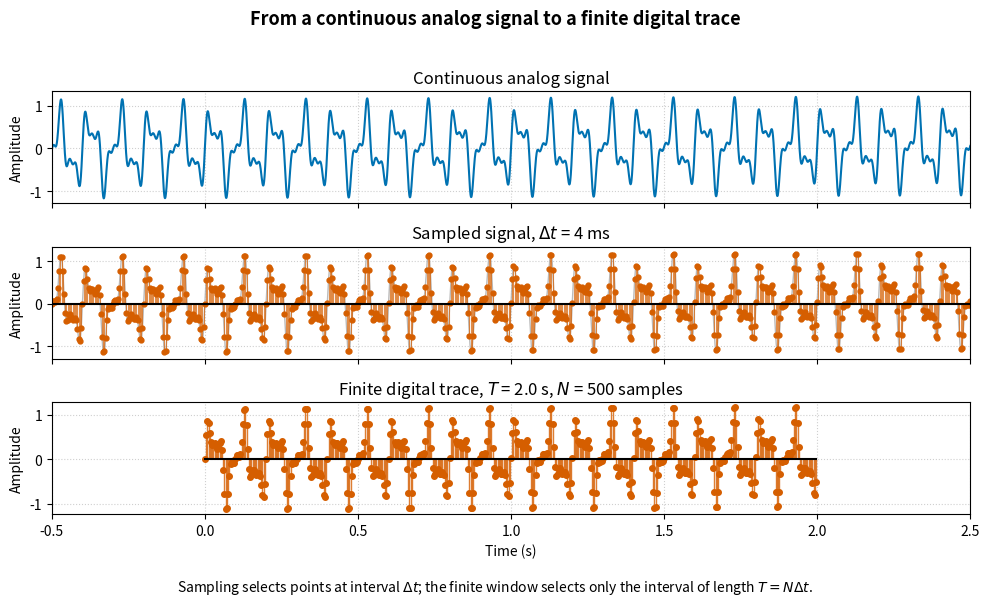

This figure's Python source: (Note: this script raises an exception after producing the figure.)
"""
Trace model: from a continuous analog signal to a finite digital trace.

This figure illustrates the two key steps that turn a continuous analog
seismic recording into the finite digital trace stored in the computer:

1. Sampling: keep only the values at regular intervals  Delta t .
2. Windowing: keep only a finite interval of length  T = N Delta t .

Parameters are typical for seismic reflection data:
    Delta t = 4 ms  (sample interval)
    T       = 2.0 s (record/window length)
    N       = 500   (number of samples in the window)
"""

import numpy as np
import matplotlib.pyplot as plt

# Figure parameters
FIG_WIDTH = 10.0   # inches
FIG_HEIGHT = 6.0   # inches
DPI = 150
OUTPUT_PATH = "figures/term01_lec05/term01_lec05_trace_model.png"

# Signal parameters (realistic for seismic data)
DT = 0.004          # sample interval, seconds (4 ms)
T = 2.0             # window length, seconds
N = int(T / DT)     # number of samples in the finite window (500)

FS_CONTINUOUS = 10000.0  # fine sampling rate for the smooth analog curve, Hz

# Total analog time axis: a bit longer than the window so students can see
# the window being selected in the last panel.
T_EXTRA = 0.5       # extra time on each side of the window, seconds
T_START = -T_EXTRA
T_END = T + T_EXTRA

# Component frequencies for the synthetic seismic-like trace (Hz)
F1 = 10.0
F2 = 25.0
F3 = 40.0

# Build the continuous analog signal
t_continuous = np.arange(T_START, T_END, 1.0 / FS_CONTINUOUS)
# Sum of a few sinusoids plus a very small linear amplitude trend
signal = (
    0.6 * np.sin(2 * np.pi * F1 * t_continuous)
    + 0.4 * np.sin(2 * np.pi * F2 * t_continuous)
    + 0.2 * np.sin(2 * np.pi * F3 * t_continuous)
    + 0.05 * (t_continuous / T)  # tiny trend
)

# Discrete sampling grid (extends beyond the final window for panel 2)
t_sampled = np.arange(T_START, T_END + DT, DT)
signal_sampled = (
    0.6 * np.sin(2 * np.pi * F1 * t_sampled)
    + 0.4 * np.sin(2 * np.pi * F2 * t_sampled)
    + 0.2 * np.sin(2 * np.pi * F3 * t_sampled)
    + 0.05 * (t_sampled / T)
)

# Finite digital trace: only the N samples inside [0, T)
t_digital = np.arange(0, T, DT)
signal_digital = (
    0.6 * np.sin(2 * np.pi * F1 * t_digital)
    + 0.4 * np.sin(2 * np.pi * F2 * t_digital)
    + 0.2 * np.sin(2 * np.pi * F3 * t_digital)
    + 0.05 * (t_digital / T)
)

# Colorblind-friendly colors (from Matplotlib's tab10, safe for color vision)
COLOR_CURVE = "#0072B2"      # blue
COLOR_LIGHT = "#BBBBBB"      # light gray for the background curve
COLOR_SAMPLES = "#D55E00"    # vermillion for sample points

# Create the figure with three stacked panels
fig, axes = plt.subplots(3, 1, figsize=(FIG_WIDTH, FIG_HEIGHT), sharex=True)
fig.suptitle(
    "From a continuous analog signal to a finite digital trace",
    fontsize=13,
    fontweight="bold",
)

# --- Panel 1: continuous analog signal ---
ax0 = axes[0]
ax0.plot(t_continuous, signal, color=COLOR_CURVE, linewidth=1.5, label="Analog signal")
ax0.set_ylabel("Amplitude")
ax0.set_title("Continuous analog signal")
ax0.set_xlim(T_START, T_END)
ax0.grid(True, linestyle=":", alpha=0.6)

# --- Panel 2: sampled signal ---
ax1 = axes[1]
# Background: the continuous curve in light gray
ax1.plot(t_continuous, signal, color=COLOR_LIGHT, linewidth=1.0, zorder=1)
# Overlay: discrete samples as stems + dots
markerline, stemlines, baseline = ax1.stem(
    t_sampled,
    signal_sampled,
    linefmt=COLOR_SAMPLES,
    markerfmt="o",
    basefmt="k-",
)
plt.setp(stemlines, "linewidth", 0.8, "alpha", 0.7)
plt.setp(markerline, "markersize", 3.5, "color", COLOR_SAMPLES)
ax1.set_ylabel("Amplitude")
ax1.set_title(r"Sampled signal, $\Delta t$ = 4 ms")
ax1.grid(True, linestyle=":", alpha=0.6)

# --- Panel 3: finite digital trace ---
ax2 = axes[2]
markerline, stemlines, baseline = ax2.stem(
    t_digital,
    signal_digital,
    linefmt=COLOR_SAMPLES,
    markerfmt="o",
    basefmt="k-",
)
plt.setp(stemlines, "linewidth", 1.0, "alpha", 0.8)
plt.setp(markerline, "markersize", 4.0, "color", COLOR_SAMPLES)
ax2.set_xlabel("Time (s)")
ax2.set_ylabel("Amplitude")
ax2.set_title(r"Finite digital trace, $T$ = 2.0 s, $N$ = 500 samples")
ax2.grid(True, linestyle=":", alpha=0.6)

# Add a caption-like text below the figure
fig.text(
    0.5,
    0.01,
    (
        r"Sampling selects points at interval $\Delta t$; "
        r"the finite window selects only the interval of length $T = N\Delta t$."
    ),
    ha="center",
    fontsize=10,
    style="italic",
)

plt.tight_layout(rect=[0, 0.04, 1, 0.96])
plt.savefig(OUTPUT_PATH, dpi=DPI, bbox_inches="tight")
plt.close()

print(f"Saved figure to {OUTPUT_PATH}")
print(f"Parameters: Delta t = {DT*1000:.0f} ms, T = {T} s, N = {len(t_digital)} samples")
